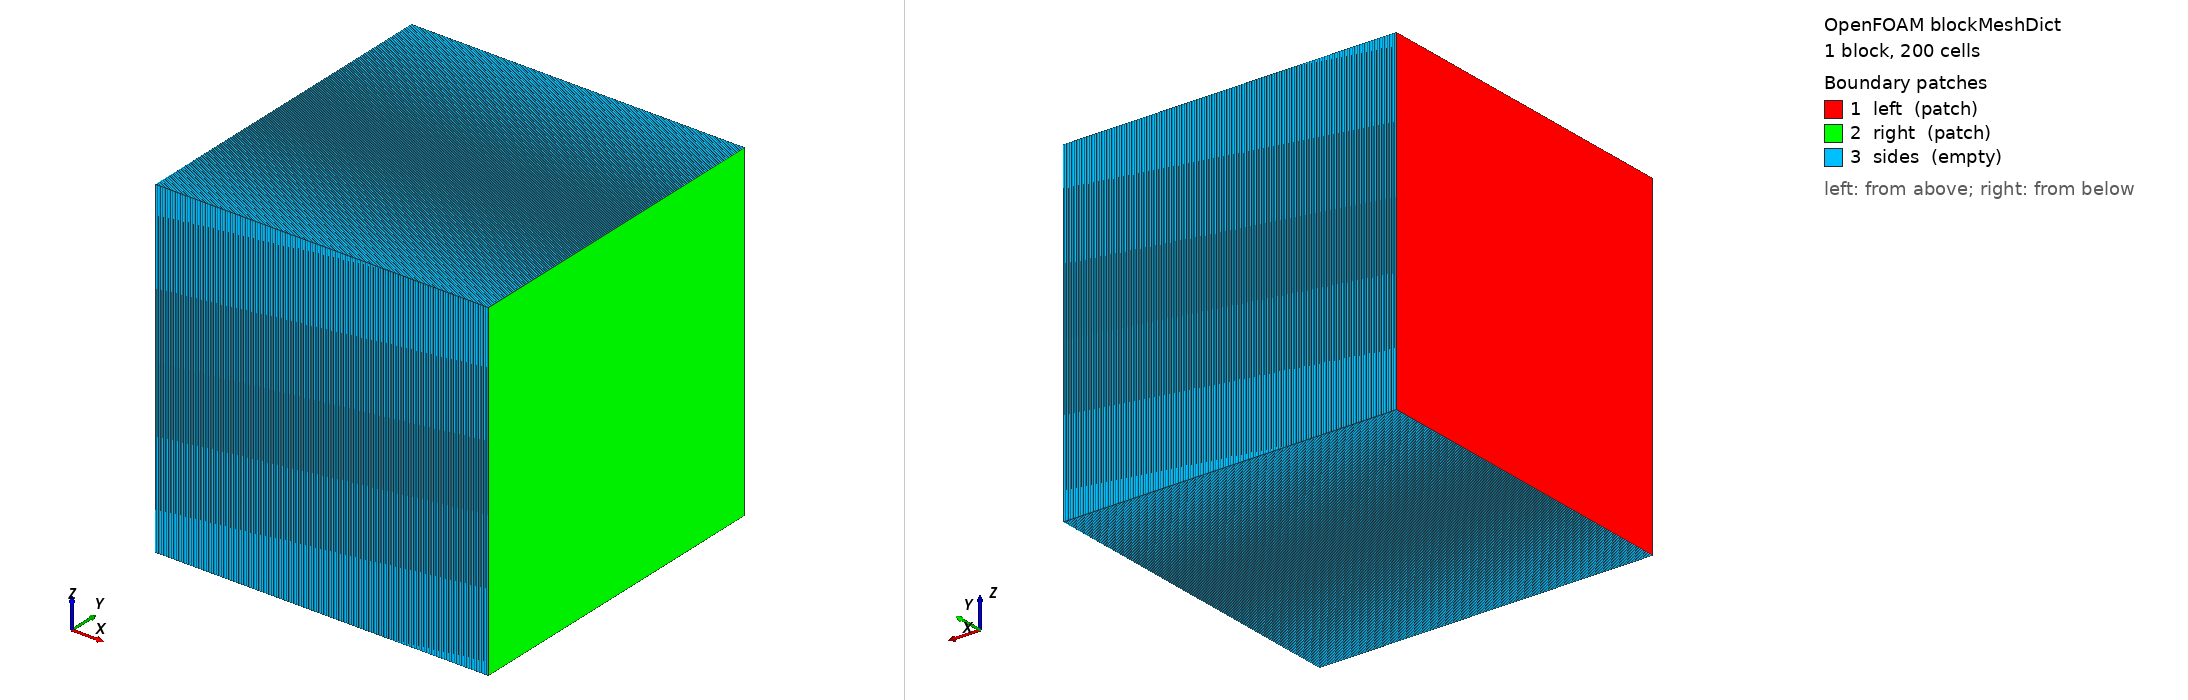

OpenFOAM case: the mesh blockMesh builds from blockMeshDict, 1 block(s), 200 cells. Boundary patches (legend numbers): 1 left (patch), 2 right (patch), 3 sides (empty). Left view from above one corner, right view from below the opposite corner. Boundary conditions: 8 field file(s) under 0/; 3 of 3 drawn patches have an entry in a shipped field file.

=== system/blockMeshDict ===
FoamFile
{
    version     2.0;
    format      ascii;
    class       dictionary;
    location    "system";
    object      blockMeshDict;
}

convertToMeters 1;

vertices
(
    (0 0 0)
    (1 0 0)
    (1 1 0)
    (0 1 0)
    (0 0 1)
    (1 0 1)
    (1 1 1)
    (0 1 1)
);

blocks
(
    hex (0 1 2 3 4 5 6 7) (200 1 1) simpleGrading (1 1 1)
);

edges ();

boundary
(
    left
    {
        type patch;
        faces ((0 4 7 3));
    }
    right
    {
        type patch;
        faces ((1 2 6 5));
    }
    sides
    {
        type empty;
        faces
        (
            (0 1 5 4)
            (3 7 6 2)
            (0 3 2 1)
            (4 5 6 7)
        );
    }
);

mergePatchPairs ();


=== system/controlDict ===
FoamFile
{
    version     2.0;
    format      ascii;
    class       dictionary;
    location    "system";
    object      controlDict;
}

application     windSandUGKP;
startFrom startTime;
startTime 0;
stopAt endTime;
endTime 0.20000000000000001;
deltaT 0.00020000000000000001;
writeControl runTime;
writeInterval 0.02;
purgeWrite 0;
writeFormat ascii;
writePrecision 14;
writeCompression off;
timeFormat general;
timePrecision 10;
runTimeModifiable false;
adjustTimeStep false;
maxCo 0.5;
maxDeltaT 0.00020000000000000001;


=== 0/T ===
FoamFile
{
    version     2.0;
    format      ascii;
    class       volScalarField;
    location    "0";
    object      T;
}

dimensions [0 0 0 1 0 0 0];
internalField nonuniform List<scalar>
200
(
1
1
1
1
1
1
1
1
1
1
1
1
1
1
1
1
1
1
1
1
1
1
1
1
1
1
1
1
1
1
1
1
1
1
1
1
1
1
1
1
1
1
1
1
1
1
1
1
1
1
1
1
1
1
1
1
1
1
1
1
1
1
1
1
1
1
1
1
1
1
1
1
1
1
1
1
1
1
1
1
1
1
1
1
1
1
1
1
1
1
1
1
1
1
1
1
1
1
1
1
0.80000000000000004
0.80000000000000004
0.80000000000000004
0.80000000000000004
0.80000000000000004
0.80000000000000004
0.80000000000000004
0.80000000000000004
0.80000000000000004
0.80000000000000004
0.80000000000000004
0.80000000000000004
0.80000000000000004
0.80000000000000004
0.80000000000000004
0.80000000000000004
0.80000000000000004
0.80000000000000004
0.80000000000000004
0.80000000000000004
0.80000000000000004
0.80000000000000004
0.80000000000000004
0.80000000000000004
0.80000000000000004
0.80000000000000004
0.80000000000000004
0.80000000000000004
0.80000000000000004
0.80000000000000004
0.80000000000000004
0.80000000000000004
0.80000000000000004
0.80000000000000004
0.80000000000000004
0.80000000000000004
0.80000000000000004
0.80000000000000004
0.80000000000000004
0.80000000000000004
0.80000000000000004
0.80000000000000004
0.80000000000000004
0.80000000000000004
0.80000000000000004
0.80000000000000004
0.80000000000000004
0.80000000000000004
0.80000000000000004
0.80000000000000004
0.80000000000000004
0.80000000000000004
0.80000000000000004
0.80000000000000004
0.80000000000000004
0.80000000000000004
0.80000000000000004
0.80000000000000004
0.80000000000000004
0.80000000000000004
0.80000000000000004
0.80000000000000004
0.80000000000000004
0.80000000000000004
0.80000000000000004
0.80000000000000004
0.80000000000000004
0.80000000000000004
0.80000000000000004
0.80000000000000004
0.80000000000000004
0.80000000000000004
0.80000000000000004
0.80000000000000004
0.80000000000000004
0.80000000000000004
0.80000000000000004
0.80000000000000004
0.80000000000000004
0.80000000000000004
0.80000000000000004
0.80000000000000004
0.80000000000000004
0.80000000000000004
0.80000000000000004
0.80000000000000004
0.80000000000000004
0.80000000000000004
0.80000000000000004
0.80000000000000004
0.80000000000000004
0.80000000000000004
0.80000000000000004
0.80000000000000004
0.80000000000000004
0.80000000000000004
0.80000000000000004
0.80000000000000004
0.80000000000000004
0.80000000000000004
)
;

boundaryField
{
    left
    {
        type zeroGradient;
    }
    right
    {
        type zeroGradient;
    }
    sides
    {
        type empty;
    }
}


=== 0/Tp ===
FoamFile
{
    version     2.0;
    format      ascii;
    class       volScalarField;
    location    "0";
    object      Tp;
}

dimensions [0 0 0 1 0 0 0];
internalField nonuniform List<scalar>
200
(
1
1
1
1
1
1
1
1
1
1
1
1
1
1
1
1
1
1
1
1
1
1
1
1
1
1
1
1
1
1
1
1
1
1
1
1
1
1
1
1
1
1
1
1
1
1
1
1
1
1
1
1
1
1
1
1
1
1
1
1
1
1
1
1
1
1
1
1
1
1
1
1
1
1
1
1
1
1
1
1
1
1
1
1
1
1
1
1
1
1
1
1
1
1
1
1
1
1
1
1
0.80000000000000004
0.80000000000000004
0.80000000000000004
0.80000000000000004
0.80000000000000004
0.80000000000000004
0.80000000000000004
0.80000000000000004
0.80000000000000004
0.80000000000000004
0.80000000000000004
0.80000000000000004
0.80000000000000004
0.80000000000000004
0.80000000000000004
0.80000000000000004
0.80000000000000004
0.80000000000000004
0.80000000000000004
0.80000000000000004
0.80000000000000004
0.80000000000000004
0.80000000000000004
0.80000000000000004
0.80000000000000004
0.80000000000000004
0.80000000000000004
0.80000000000000004
0.80000000000000004
0.80000000000000004
0.80000000000000004
0.80000000000000004
0.80000000000000004
0.80000000000000004
0.80000000000000004
0.80000000000000004
0.80000000000000004
0.80000000000000004
0.80000000000000004
0.80000000000000004
0.80000000000000004
0.80000000000000004
0.80000000000000004
0.80000000000000004
0.80000000000000004
0.80000000000000004
0.80000000000000004
0.80000000000000004
0.80000000000000004
0.80000000000000004
0.80000000000000004
0.80000000000000004
0.80000000000000004
0.80000000000000004
0.80000000000000004
0.80000000000000004
0.80000000000000004
0.80000000000000004
0.80000000000000004
0.80000000000000004
0.80000000000000004
0.80000000000000004
0.80000000000000004
0.80000000000000004
0.80000000000000004
0.80000000000000004
0.80000000000000004
0.80000000000000004
0.80000000000000004
0.80000000000000004
0.80000000000000004
0.80000000000000004
0.80000000000000004
0.80000000000000004
0.80000000000000004
0.80000000000000004
0.80000000000000004
0.80000000000000004
0.80000000000000004
0.80000000000000004
0.80000000000000004
0.80000000000000004
0.80000000000000004
0.80000000000000004
0.80000000000000004
0.80000000000000004
0.80000000000000004
0.80000000000000004
0.80000000000000004
0.80000000000000004
0.80000000000000004
0.80000000000000004
0.80000000000000004
0.80000000000000004
0.80000000000000004
0.80000000000000004
0.80000000000000004
0.80000000000000004
0.80000000000000004
0.80000000000000004
)
;

boundaryField
{
    left
    {
        type zeroGradient;
    }
    right
    {
        type zeroGradient;
    }
    sides
    {
        type empty;
    }
}


=== 0/U ===
FoamFile
{
    version     2.0;
    format      ascii;
    class       volVectorField;
    location    "0";
    object      U;
}

dimensions [0 1 -1 0 0 0 0];
internalField uniform (0 0 0);

boundaryField
{
    left
    {
        type zeroGradient;
    }
    right
    {
        type zeroGradient;
    }
    sides
    {
        type empty;
    }
}


=== 0/Us ===
FoamFile
{
    version     2.0;
    format      ascii;
    class       volVectorField;
    location    "0";
    object      Us;
}

dimensions [0 1 -1 0 0 0 0];
internalField uniform (0 0 0);

boundaryField
{
    left
    {
        type zeroGradient;
    }
    right
    {
        type zeroGradient;
    }
    sides
    {
        type empty;
    }
}


=== 0/epsilonS ===
FoamFile
{
    version     2.0;
    format      ascii;
    class       volScalarField;
    location    "0";
    object      epsilonS;
}

dimensions [0 0 0 0 0 0 0];
internalField uniform 0.00050000000000000001;

boundaryField
{
    left
    {
        type zeroGradient;
    }
    right
    {
        type zeroGradient;
    }
    sides
    {
        type empty;
    }
}


=== 0/p ===
FoamFile
{
    version     2.0;
    format      ascii;
    class       volScalarField;
    location    "0";
    object      p;
}

dimensions [1 -1 -2 0 0 0 0];
internalField nonuniform List<scalar>
200
(
1
1
1
1
1
1
1
1
1
1
1
1
1
1
1
1
1
1
1
1
1
1
1
1
1
1
1
1
1
1
1
1
1
1
1
1
1
1
1
1
1
1
1
1
1
1
1
1
1
1
1
1
1
1
1
1
1
1
1
1
1
1
1
1
1
1
1
1
1
1
1
1
1
1
1
1
1
1
1
1
1
1
1
1
1
1
1
1
1
1
1
1
1
1
1
1
1
1
1
1
0.10000000000000001
0.10000000000000001
0.10000000000000001
0.10000000000000001
0.10000000000000001
0.10000000000000001
0.10000000000000001
0.10000000000000001
0.10000000000000001
0.10000000000000001
0.10000000000000001
0.10000000000000001
0.10000000000000001
0.10000000000000001
0.10000000000000001
0.10000000000000001
0.10000000000000001
0.10000000000000001
0.10000000000000001
0.10000000000000001
0.10000000000000001
0.10000000000000001
0.10000000000000001
0.10000000000000001
0.10000000000000001
0.10000000000000001
0.10000000000000001
0.10000000000000001
0.10000000000000001
0.10000000000000001
0.10000000000000001
0.10000000000000001
0.10000000000000001
0.10000000000000001
0.10000000000000001
0.10000000000000001
0.10000000000000001
0.10000000000000001
0.10000000000000001
0.10000000000000001
0.10000000000000001
0.10000000000000001
0.10000000000000001
0.10000000000000001
0.10000000000000001
0.10000000000000001
0.10000000000000001
0.10000000000000001
0.10000000000000001
0.10000000000000001
0.10000000000000001
0.10000000000000001
0.10000000000000001
0.10000000000000001
0.10000000000000001
0.10000000000000001
0.10000000000000001
0.10000000000000001
0.10000000000000001
0.10000000000000001
0.10000000000000001
0.10000000000000001
0.10000000000000001
0.10000000000000001
0.10000000000000001
0.10000000000000001
0.10000000000000001
0.10000000000000001
0.10000000000000001
0.10000000000000001
0.10000000000000001
0.10000000000000001
0.10000000000000001
0.10000000000000001
0.10000000000000001
0.10000000000000001
0.10000000000000001
0.10000000000000001
0.10000000000000001
0.10000000000000001
0.10000000000000001
0.10000000000000001
0.10000000000000001
0.10000000000000001
0.10000000000000001
0.10000000000000001
0.10000000000000001
0.10000000000000001
0.10000000000000001
0.10000000000000001
0.10000000000000001
0.10000000000000001
0.10000000000000001
0.10000000000000001
0.10000000000000001
0.10000000000000001
0.10000000000000001
0.10000000000000001
0.10000000000000001
0.10000000000000001
)
;

boundaryField
{
    left
    {
        type zeroGradient;
    }
    right
    {
        type zeroGradient;
    }
    sides
    {
        type empty;
    }
}


=== 0/rho ===
FoamFile
{
    version     2.0;
    format      ascii;
    class       volScalarField;
    location    "0";
    object      rho;
}

dimensions [1 -3 0 0 0 0 0];
internalField nonuniform List<scalar>
200
(
1
1
1
1
1
1
1
1
1
1
1
1
1
1
1
1
1
1
1
1
1
1
1
1
1
1
1
1
1
1
1
1
1
1
1
1
1
1
1
1
1
1
1
1
1
1
1
1
1
1
1
1
1
1
1
1
1
1
1
1
1
1
1
1
1
1
1
1
1
1
1
1
1
1
1
1
1
1
1
1
1
1
1
1
1
1
1
1
1
1
1
1
1
1
1
1
1
1
1
1
0.125
0.125
0.125
0.125
0.125
0.125
0.125
0.125
0.125
0.125
0.125
0.125
0.125
0.125
0.125
0.125
0.125
0.125
0.125
0.125
0.125
0.125
0.125
0.125
0.125
0.125
0.125
0.125
0.125
0.125
0.125
0.125
0.125
0.125
0.125
0.125
0.125
0.125
0.125
0.125
0.125
0.125
0.125
0.125
0.125
0.125
0.125
0.125
0.125
0.125
0.125
0.125
0.125
0.125
0.125
0.125
0.125
0.125
0.125
0.125
0.125
0.125
0.125
0.125
0.125
0.125
0.125
0.125
0.125
0.125
0.125
0.125
0.125
0.125
0.125
0.125
0.125
0.125
0.125
0.125
0.125
0.125
0.125
0.125
0.125
0.125
0.125
0.125
0.125
0.125
0.125
0.125
0.125
0.125
0.125
0.125
0.125
0.125
0.125
0.125
)
;

boundaryField
{
    left
    {
        type zeroGradient;
    }
    right
    {
        type zeroGradient;
    }
    sides
    {
        type empty;
    }
}


=== 0/theta ===
FoamFile
{
    version     2.0;
    format      ascii;
    class       volScalarField;
    location    "0";
    object      theta;
}

dimensions [0 2 -2 0 0 0 0];
internalField uniform 1.5;

boundaryField
{
    left
    {
        type zeroGradient;
    }
    right
    {
        type zeroGradient;
    }
    sides
    {
        type empty;
    }
}
